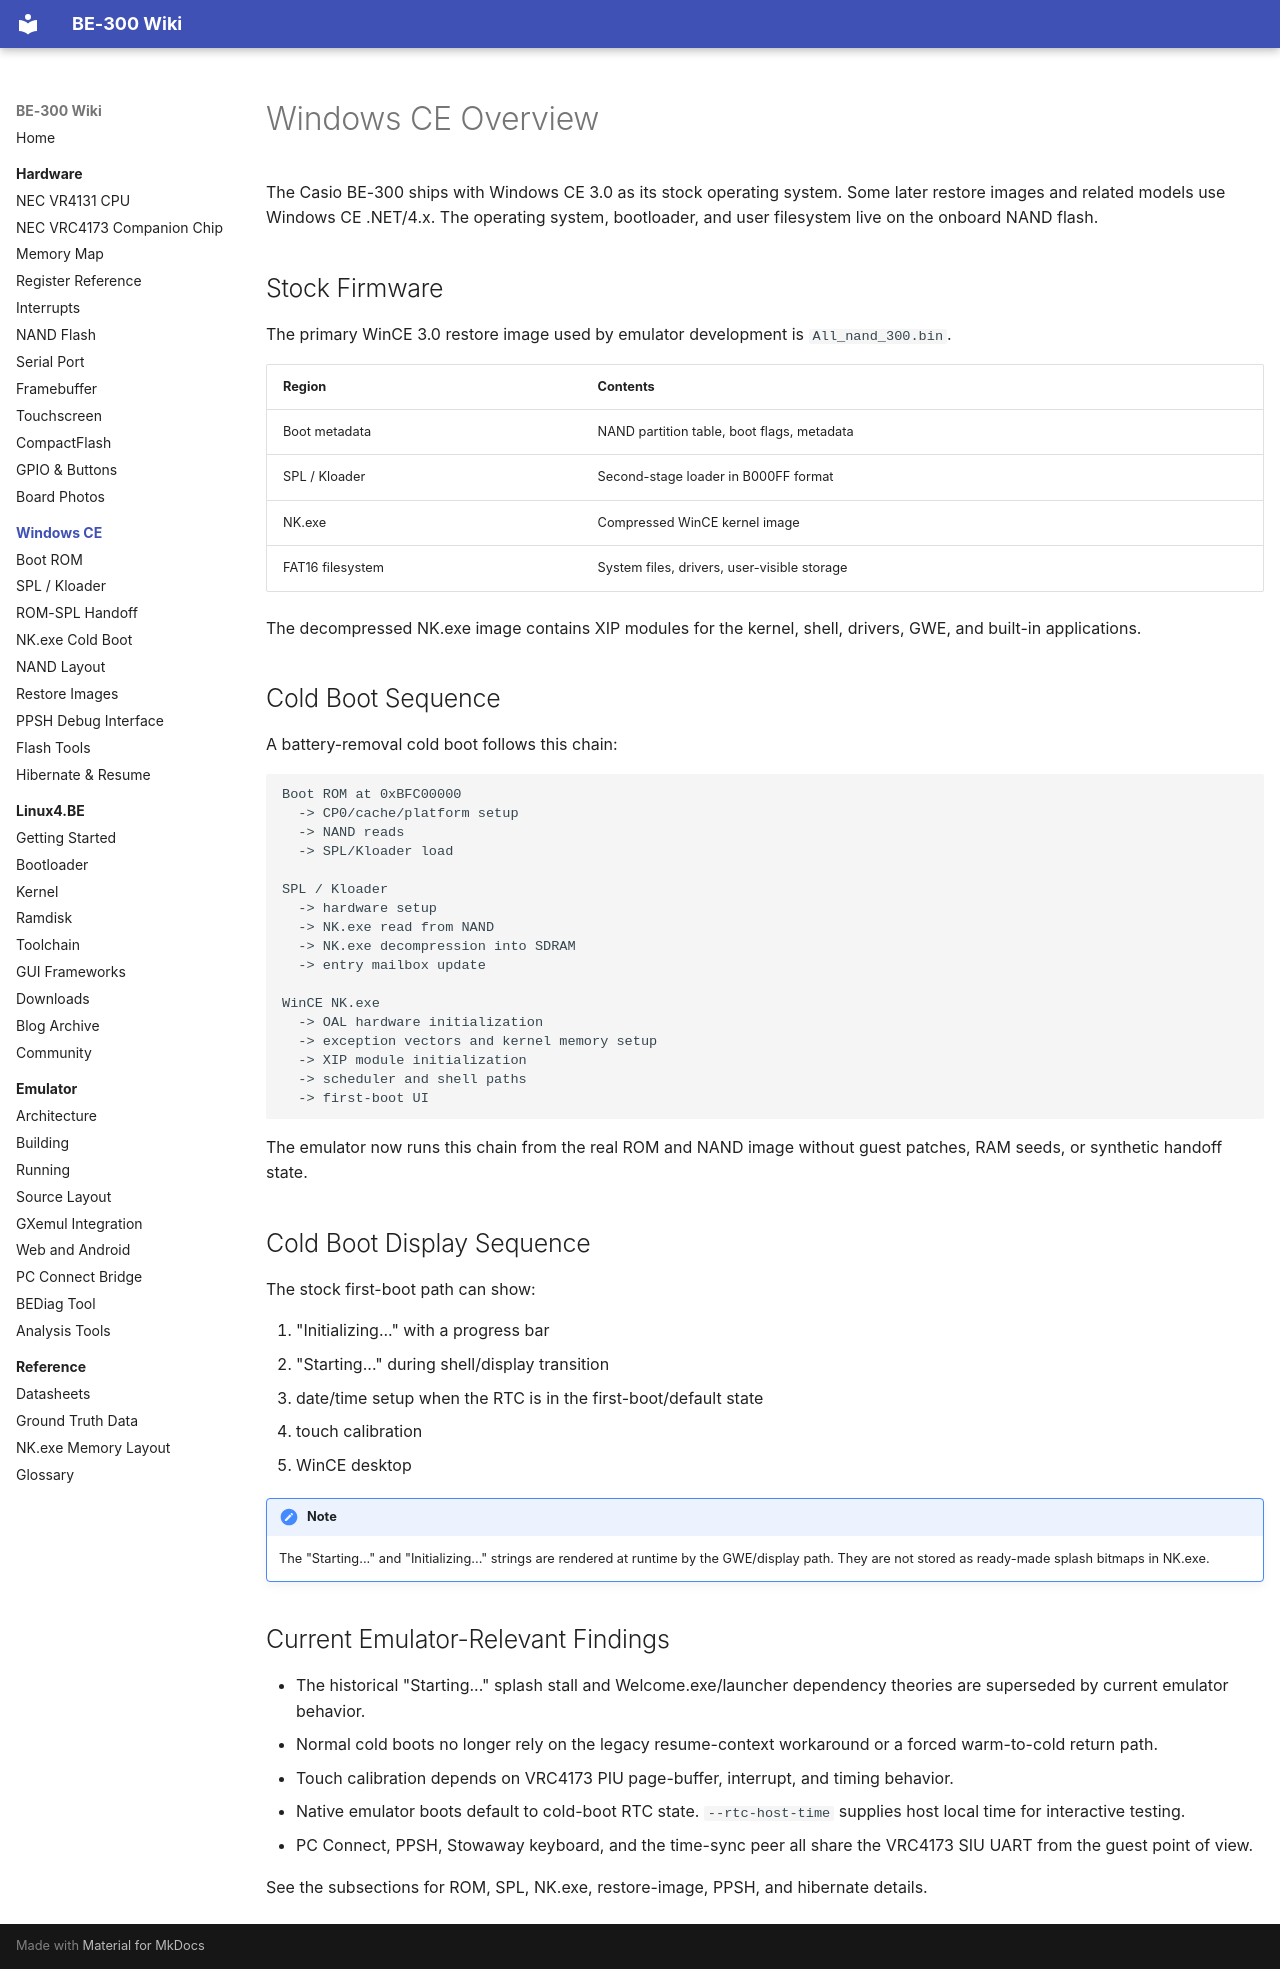

repository: jroark/be300-wiki · page: wince/index.html · generator: mkdocs

# Windows CE Overview

The Casio BE-300 ships with Windows CE 3.0 as its stock operating system. Some
later restore images and related models use Windows CE .NET/4.x. The operating
system, bootloader, and user filesystem live on the onboard NAND flash.

## Stock Firmware

The primary WinCE 3.0 restore image used by emulator development is
`All_nand_300.bin`.

| Region | Contents |
|--------|----------|
| Boot metadata | NAND partition table, boot flags, metadata |
| SPL / Kloader | Second-stage loader in B000FF format |
| NK.exe | Compressed WinCE kernel image |
| FAT16 filesystem | System files, drivers, user-visible storage |

The decompressed NK.exe image contains XIP modules for the kernel, shell,
drivers, GWE, and built-in applications.

## Cold Boot Sequence

A battery-removal cold boot follows this chain:

```text
Boot ROM at 0xBFC00000
  -> CP0/cache/platform setup
  -> NAND reads
  -> SPL/Kloader load

SPL / Kloader
  -> hardware setup
  -> NK.exe read from NAND
  -> NK.exe decompression into SDRAM
  -> entry mailbox update

WinCE NK.exe
  -> OAL hardware initialization
  -> exception vectors and kernel memory setup
  -> XIP module initialization
  -> scheduler and shell paths
  -> first-boot UI
```

The emulator now runs this chain from the real ROM and NAND image without guest
patches, RAM seeds, or synthetic handoff state.

## Cold Boot Display Sequence

The stock first-boot path can show:

1. "Initializing..." with a progress bar
2. "Starting..." during shell/display transition
3. date/time setup when the RTC is in the first-boot/default state
4. touch calibration
5. WinCE desktop

!!! note
    The "Starting..." and "Initializing..." strings are rendered at runtime by
    the GWE/display path. They are not stored as ready-made splash bitmaps in
    NK.exe.

## Current Emulator-Relevant Findings

- The historical "Starting..." splash stall and Welcome.exe/launcher
  dependency theories are superseded by current emulator behavior.
- Normal cold boots no longer rely on the legacy resume-context workaround or
  a forced warm-to-cold return path.
- Touch calibration depends on VRC4173 PIU page-buffer, interrupt, and timing
  behavior.
- Native emulator boots default to cold-boot RTC state. `--rtc-host-time`
  supplies host local time for interactive testing.
- PC Connect, PPSH, Stowaway keyboard, and the time-sync peer all share the
  VRC4173 SIU UART from the guest point of view.

See the subsections for ROM, SPL, NK.exe, restore-image, PPSH, and hibernate
details.
